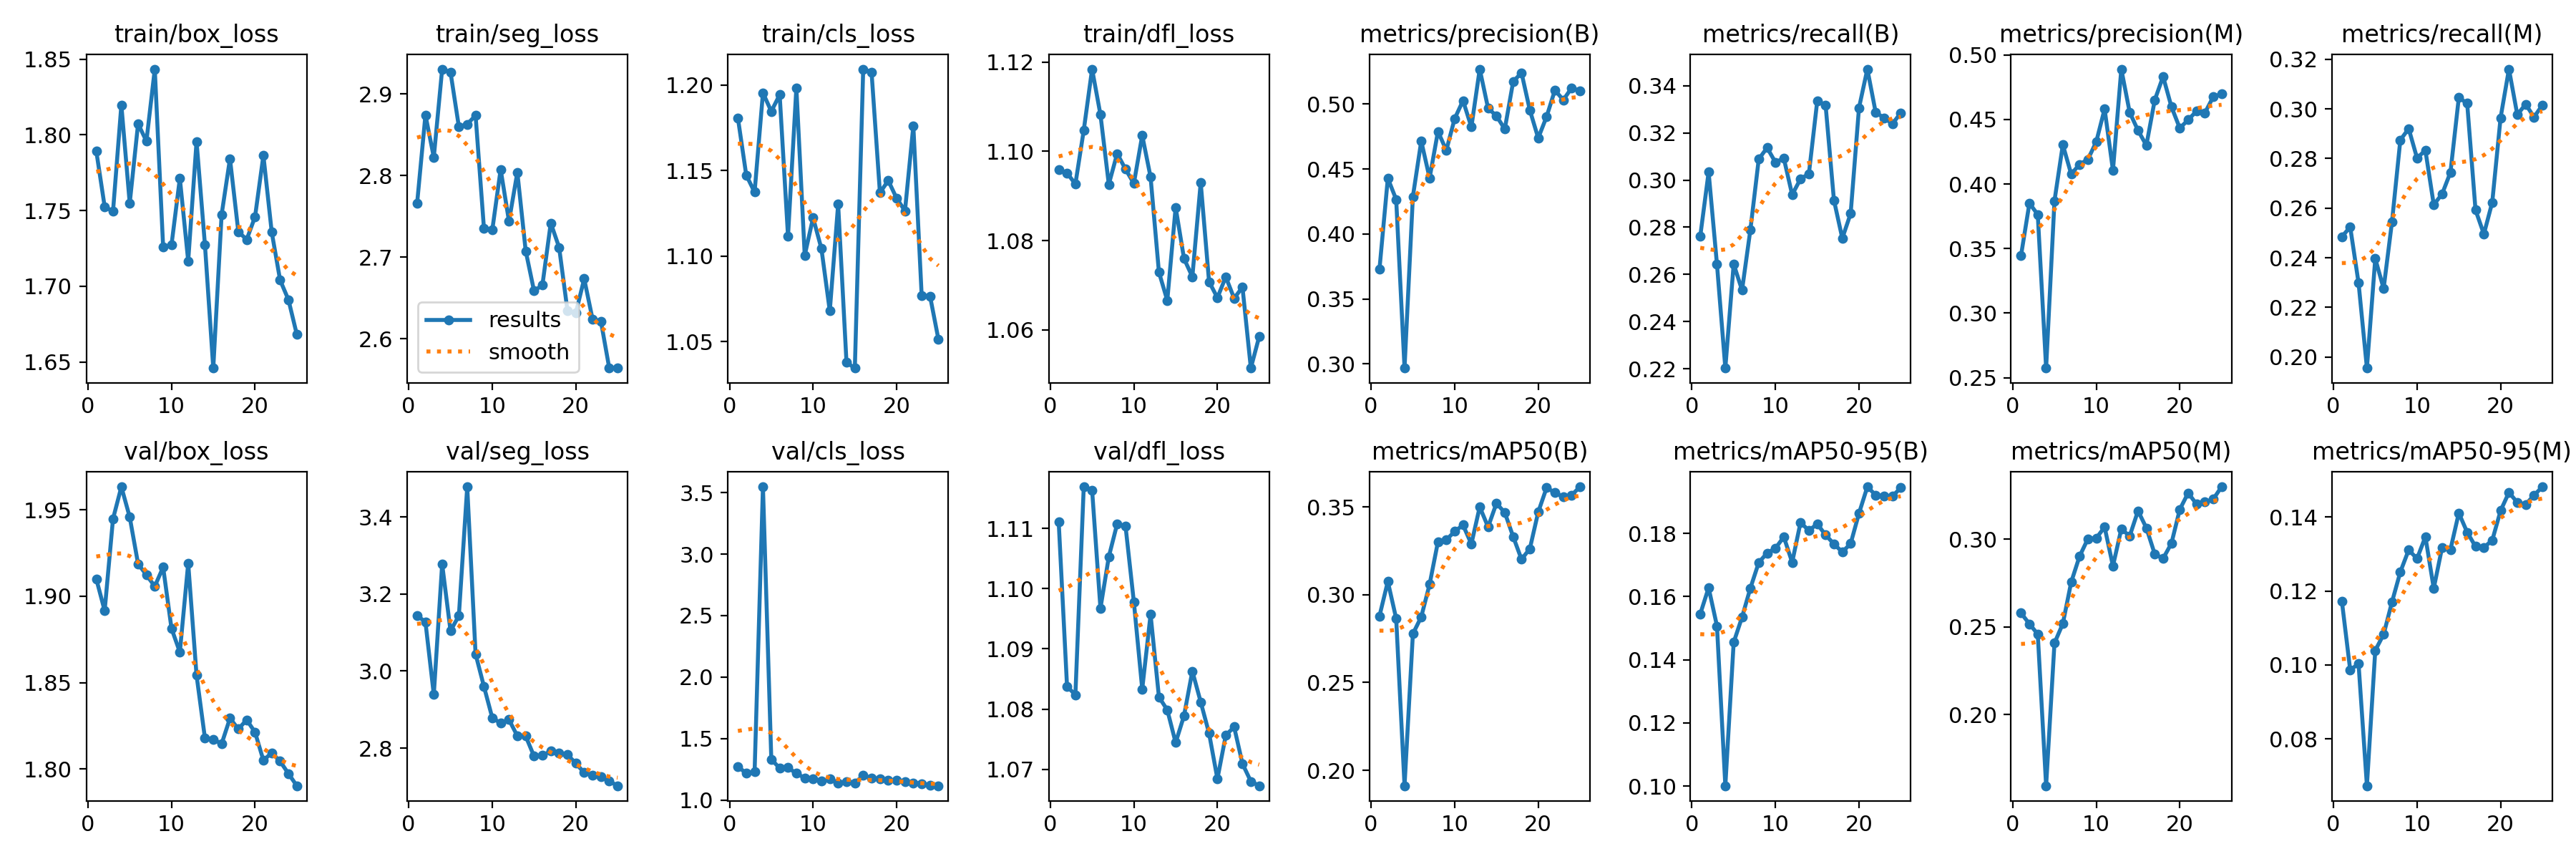

Data behind this chart, as committed beside it:
epoch, time, train/box_loss, train/seg_loss, train/cls_loss, train/dfl_loss, metrics/precision(B), metrics/recall(B), metrics/mAP50(B), metrics/mAP50-95(B), metrics/precision(M), metrics/recall(M), metrics/mAP50(M), metrics/mAP50-95(M), val/box_loss, val/seg_loss, val/cls_loss, val/dfl_loss, lr/pg0, lr/pg1, lr/pg2
1, 14.44, 1.789, 2.766, 1.181, 1.096, 0.3729, 0.2762, 0.2879, 0.1545, 0.3447, 0.2485, 0.2578, 0.1173, 1.91, 3.144, 1.273, 1.111, 0.0005464, 0.0005464, 0.0005464
2, 29.77, 1.753, 2.874, 1.147, 1.095, 0.4428, 0.3034, 0.3075, 0.1628, 0.3851, 0.2524, 0.2516, 0.09862, 1.892, 3.127, 1.216, 1.084, 0.001058, 0.001058, 0.001058
3, 44.7, 1.749, 2.822, 1.137, 1.093, 0.4265, 0.2642, 0.2864, 0.1507, 0.3764, 0.2299, 0.2458, 0.1003, 1.945, 2.939, 1.227, 1.082, 0.001526, 0.001526, 0.001526
4, 59.97, 1.82, 2.93, 1.195, 1.105, 0.2967, 0.2203, 0.1912, 0.1001, 0.2574, 0.1956, 0.1594, 0.0673, 1.963, 3.277, 3.547, 1.117, 0.001469, 0.001469, 0.001469
5, 74.19, 1.755, 2.927, 1.185, 1.118, 0.4287, 0.2644, 0.2777, 0.1455, 0.3869, 0.2397, 0.2407, 0.1039, 1.946, 3.104, 1.331, 1.116, 0.001403, 0.001403, 0.001403
6, 89.24, 1.807, 2.86, 1.194, 1.108, 0.4715, 0.2533, 0.2874, 0.1535, 0.4304, 0.2276, 0.2518, 0.1082, 1.919, 3.143, 1.258, 1.097, 0.001337, 0.001337, 0.001337
7, 103.9, 1.796, 2.863, 1.112, 1.093, 0.443, 0.2789, 0.3059, 0.1627, 0.4077, 0.2544, 0.2754, 0.117, 1.912, 3.478, 1.263, 1.105, 0.001271, 0.001271, 0.001271
8, 119.2, 1.843, 2.874, 1.198, 1.099, 0.4789, 0.3089, 0.3302, 0.1708, 0.4152, 0.2874, 0.2902, 0.1251, 1.906, 3.044, 1.217, 1.111, 0.001205, 0.001205, 0.001205
9, 134.3, 1.726, 2.736, 1.1, 1.096, 0.4643, 0.3137, 0.3313, 0.1738, 0.419, 0.292, 0.3002, 0.1311, 1.917, 2.96, 1.178, 1.11, 0.001139, 0.001139, 0.001139
10, 149.4, 1.727, 2.733, 1.122, 1.093, 0.4887, 0.3075, 0.336, 0.1753, 0.4327, 0.2802, 0.3005, 0.1287, 1.881, 2.879, 1.174, 1.098, 0.001073, 0.001073, 0.001073
11, 164.4, 1.771, 2.808, 1.104, 1.104, 0.5026, 0.3092, 0.3397, 0.1789, 0.4581, 0.2833, 0.3069, 0.1347, 1.868, 2.865, 1.154, 1.083, 0.001007, 0.001007, 0.001007
12, 179.8, 1.717, 2.744, 1.068, 1.094, 0.4823, 0.2938, 0.3289, 0.1709, 0.4106, 0.2614, 0.2847, 0.1207, 1.919, 2.874, 1.169, 1.096, 0.0009409, 0.0009409, 0.0009409
13, 195.1, 1.796, 2.804, 1.13, 1.073, 0.5269, 0.3005, 0.35, 0.1835, 0.489, 0.2657, 0.3058, 0.1318, 1.854, 2.832, 1.14, 1.082, 0.0008748, 0.0008748, 0.0008748
14, 210.5, 1.728, 2.708, 1.038, 1.067, 0.4967, 0.3026, 0.3386, 0.1809, 0.4556, 0.2744, 0.3017, 0.1312, 1.818, 2.831, 1.15, 1.08, 0.0008088, 0.0008088, 0.0008088
15, 225.8, 1.646, 2.659, 1.034, 1.087, 0.4908, 0.3335, 0.3521, 0.183, 0.4415, 0.3045, 0.3161, 0.1411, 1.817, 2.779, 1.139, 1.074, 0.0007428, 0.0007428, 0.0007428
16, 271.1, 1.747, 2.666, 1.209, 1.076, 0.4807, 0.3318, 0.3468, 0.1795, 0.43, 0.3023, 0.3064, 0.1359, 1.815, 2.781, 1.198, 1.079, 0.0006768, 0.0006768, 0.0006768
17, 285.9, 1.784, 2.742, 1.207, 1.072, 0.5172, 0.2915, 0.3331, 0.1767, 0.465, 0.2592, 0.2915, 0.132, 1.829, 2.792, 1.179, 1.086, 0.0006108, 0.0006108, 0.0006108
18, 300.3, 1.736, 2.712, 1.137, 1.093, 0.5241, 0.2753, 0.3202, 0.1741, 0.4833, 0.2496, 0.2889, 0.1318, 1.823, 2.787, 1.169, 1.081, 0.0005448, 0.0005448, 0.0005448
19, 315.3, 1.731, 2.635, 1.144, 1.071, 0.4953, 0.2858, 0.3262, 0.1768, 0.4598, 0.2623, 0.2976, 0.1337, 1.828, 2.783, 1.159, 1.076, 0.0004788, 0.0004788, 0.0004788
20, 329.9, 1.746, 2.632, 1.134, 1.067, 0.4738, 0.3306, 0.3471, 0.1864, 0.4433, 0.2964, 0.3169, 0.1417, 1.821, 2.76, 1.159, 1.068, 0.0004127, 0.0004127, 0.0004127
21, 343.9, 1.786, 2.674, 1.126, 1.072, 0.4902, 0.347, 0.3609, 0.1948, 0.4498, 0.316, 0.3263, 0.1467, 1.805, 2.736, 1.147, 1.076, 0.0003467, 0.0003467, 0.0003467
22, 358.7, 1.736, 2.624, 1.176, 1.067, 0.5107, 0.3286, 0.3582, 0.1921, 0.4564, 0.2976, 0.32, 0.1439, 1.809, 2.73, 1.14, 1.077, 0.0002807, 0.0002807, 0.0002807
23, 372.9, 1.704, 2.622, 1.077, 1.07, 0.5031, 0.3264, 0.3557, 0.1918, 0.4551, 0.3019, 0.3211, 0.1434, 1.805, 2.726, 1.133, 1.071, 0.0002147, 0.0002147, 0.0002147
24, 387.1, 1.691, 2.564, 1.077, 1.051, 0.5124, 0.3238, 0.3568, 0.1918, 0.4675, 0.2967, 0.3228, 0.1459, 1.797, 2.714, 1.121, 1.068, 0.0001487, 0.0001487, 0.0001487
25, 401.7, 1.668, 2.565, 1.051, 1.058, 0.5102, 0.3285, 0.3615, 0.1945, 0.4698, 0.3015, 0.3298, 0.1482, 1.79, 2.702, 1.116, 1.067, 8.26832e-05, 8.26832e-05, 8.26832e-05
